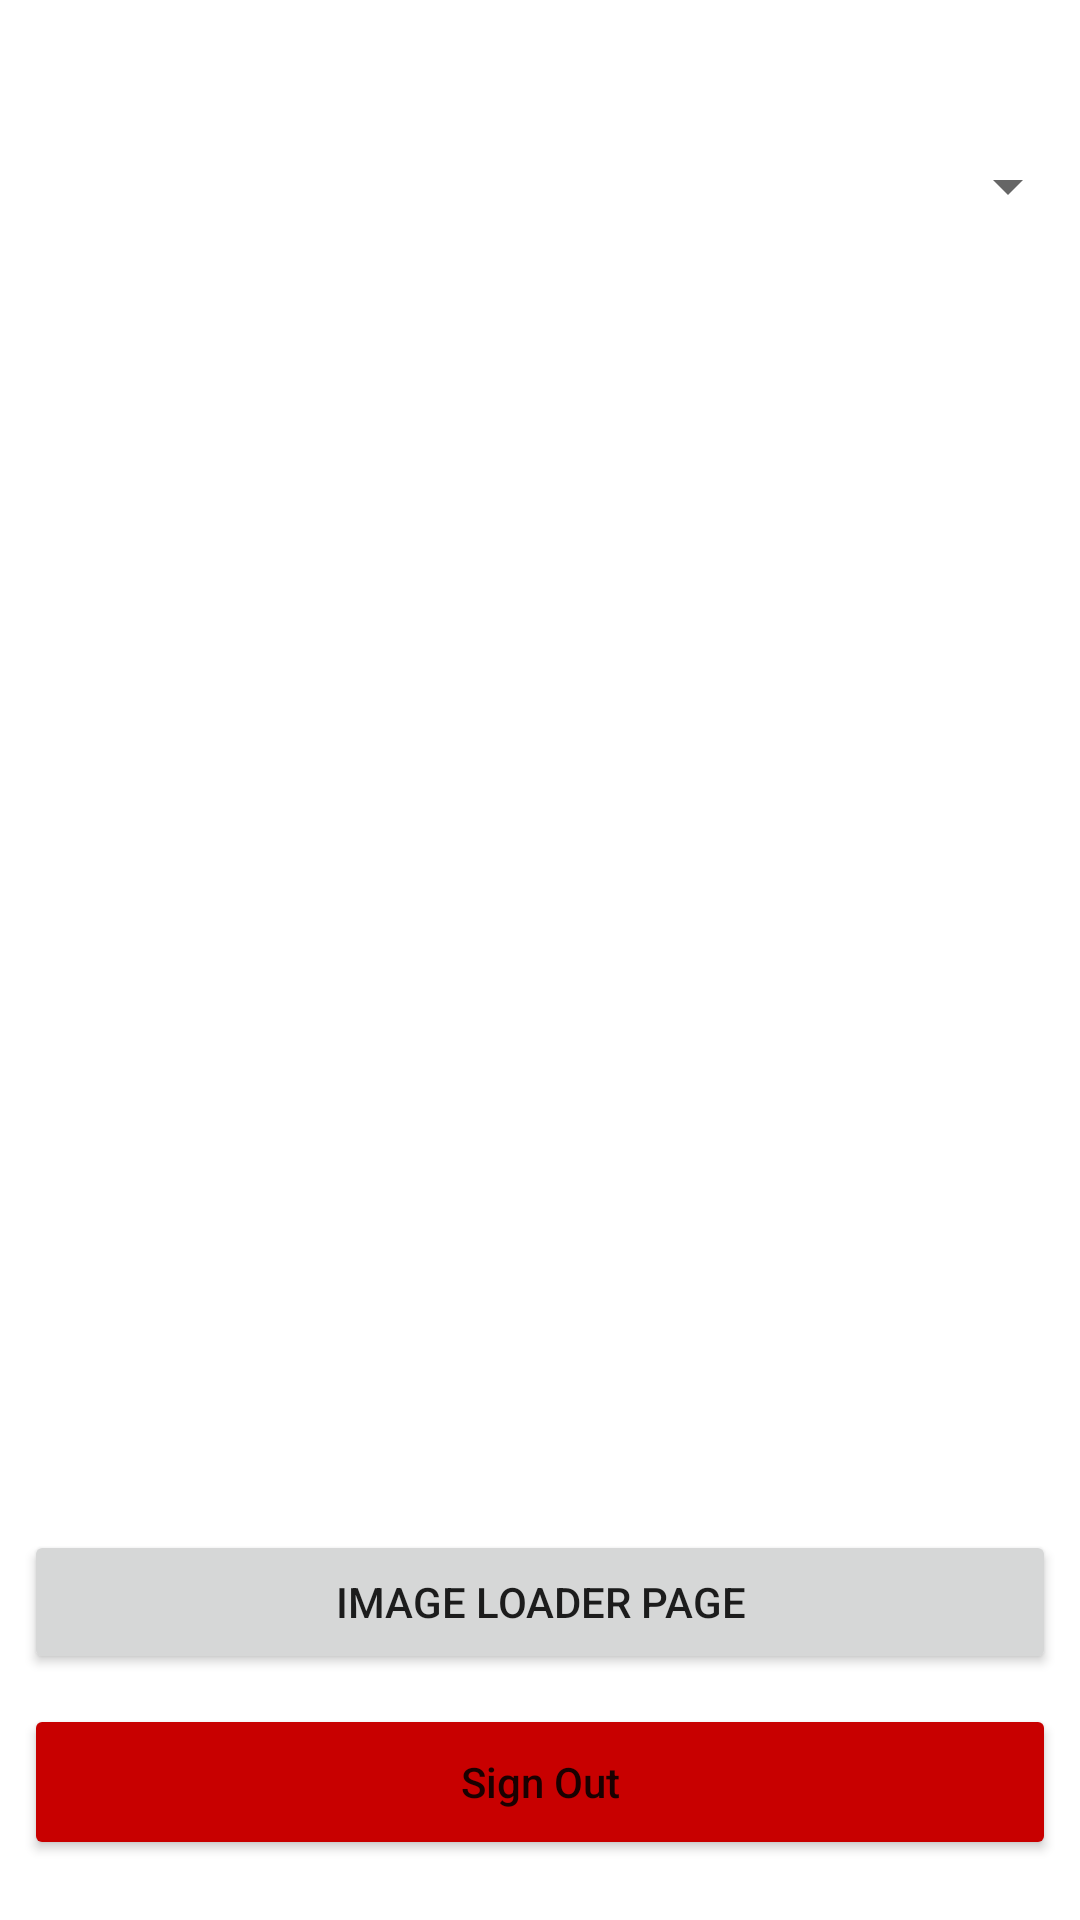

Write the Android layout XML for this screen, with the resource values it uses.
<!-- AndroidManifest.xml: application theme Theme.MyApplication -->
<!-- res/layout/activity_spinner.xml -->
<?xml version="1.0" encoding="utf-8"?>
<androidx.constraintlayout.widget.ConstraintLayout xmlns:android="http://schemas.android.com/apk/res/android"
    xmlns:app="http://schemas.android.com/apk/res-auto"
    xmlns:tools="http://schemas.android.com/tools"
    android:layout_width="match_parent"
    android:layout_height="match_parent"
    tools:context=".SpinnerActivity">
  
  <Spinner
      android:id="@+id/spinner"
      android:layout_width="match_parent"
      android:layout_height="wrap_content"
      android:layout_marginTop="50dp"
      app:layout_constraintEnd_toEndOf="parent"
      app:layout_constraintStart_toStartOf="parent"
      app:layout_constraintTop_toTopOf="parent" />
  
  <androidx.recyclerview.widget.RecyclerView
      android:id="@+id/recycler_view"
      android:layout_width="match_parent"
      android:layout_height="wrap_content"
      android:layout_marginTop="50dp"
      app:layout_constraintEnd_toEndOf="parent"
      app:layout_constraintStart_toStartOf="parent"
      app:layout_constraintTop_toBottomOf="@+id/spinner" />
  
  <Button
      android:id="@+id/btnNavigateToLoader"
      android:layout_width="344dp"
      android:layout_height="wrap_content"
      android:text="Image Loader Page"
      android:layout_marginBottom="10dp"
      app:layout_constraintBottom_toTopOf="@+id/btnSignOut"
      app:layout_constraintEnd_toEndOf="parent"
      app:layout_constraintStart_toStartOf="parent" />
  
  <Button
      android:id="@+id/btnSignOut"
      android:layout_width="344dp"
      android:layout_height="52dp"
      android:text="Sign Out"
      android:textAllCaps="false"
      android:backgroundTint="#C80000"
      android:layout_marginBottom="20dp"
      app:layout_constraintBottom_toBottomOf="parent"
      app:layout_constraintEnd_toEndOf="parent"
      app:layout_constraintStart_toStartOf="parent" />

</androidx.constraintlayout.widget.ConstraintLayout>
<!-- resources referenced by this layout -->
<resources>
  <style name="Theme.MyApplication" parent="Theme.MaterialComponents.DayNight">
          
          <item name="colorPrimary">@color/main_theme</item>
          <item name="colorPrimaryVariant">@color/purple_700</item>
          <item name="colorOnPrimary">@color/white</item>
          
          <item name="colorSecondary">@color/teal_200</item>
          <item name="colorSecondaryVariant">@color/teal_700</item>
          <item name="colorOnSecondary">@color/black</item>
          
          <item name="android:statusBarColor" tools:targetApi="l">?attr/colorPrimary</item>
          
  
      </style>
  <color name="main_theme">#CC214457</color>
  <color name="purple_700">#FF3700B3</color>
  <color name="white">#FFFFFFFF</color>
  <color name="teal_200">#FF03DAC5</color>
  <color name="teal_700">#FF018786</color>
  <color name="black">#FF000000</color>
</resources>
